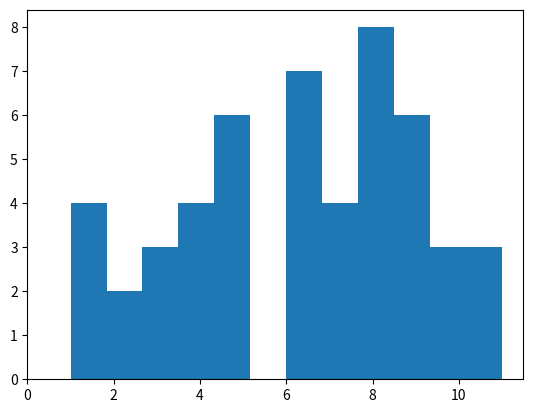

Write the Python code that produced this figure.
"""
Purpose : Rolling out a fair die
[redacted]
Date    : 12/11/2018
"""
import matplotlib.pyplot as pyplot
import random

def roll():
	r = (random.random() * 7 * 10) // 10
	return r

def diceHistogram(trials):
	resultList=[]
	for trial in range(trials):
		result = roll()+roll()
		resultList.append(result)
	pyplot.hist(resultList,12)
	pyplot.xlim(0)
	pyplot.ylim(0)
	pyplot.show()

def main():
	diceHistogram(50)

main()
